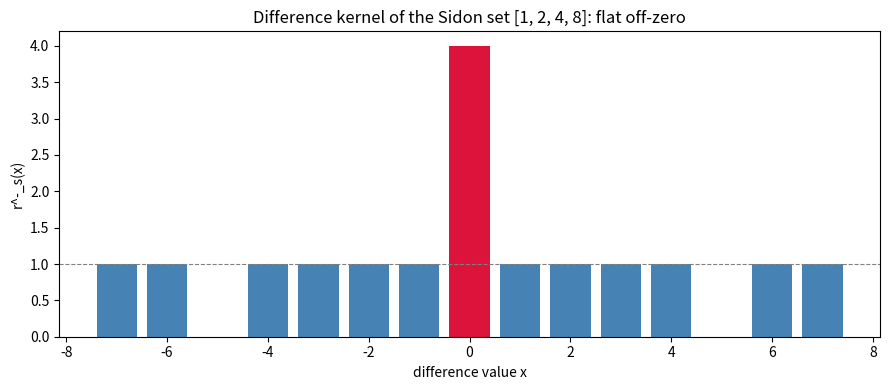

Source code (Python):
"""Bar chart of the difference kernel (autocorrelation) of a Sidon set."""
from __future__ import annotations
from typing import Dict, List
import matplotlib.pyplot as plt


def difference_kernel(s: List[int]) -> Dict[int, int]:
    e = list(set(s))
    k: Dict[int, int] = {}
    for a in e:
        for b in e:
            k[a - b] = k.get(a - b, 0) + 1
    return k


def main() -> None:
    s = [1, 2, 4, 8]
    dk = difference_kernel(s)
    xs = sorted(dk)
    ys = [dk[x] for x in xs]
    colors = ["crimson" if x == 0 else "steelblue" for x in xs]
    plt.figure(figsize=(9, 4))
    plt.bar(xs, ys, color=colors)
    plt.title(f"Difference kernel of the Sidon set {s}: flat off-zero")
    plt.xlabel("difference value x")
    plt.ylabel("r^-_s(x)")
    plt.axhline(1, color="gray", ls="--", lw=0.8)
    plt.tight_layout()
    plt.savefig("difference_kernel.png", dpi=150)
    print("wrote difference_kernel.png")


if __name__ == "__main__":
    main()
